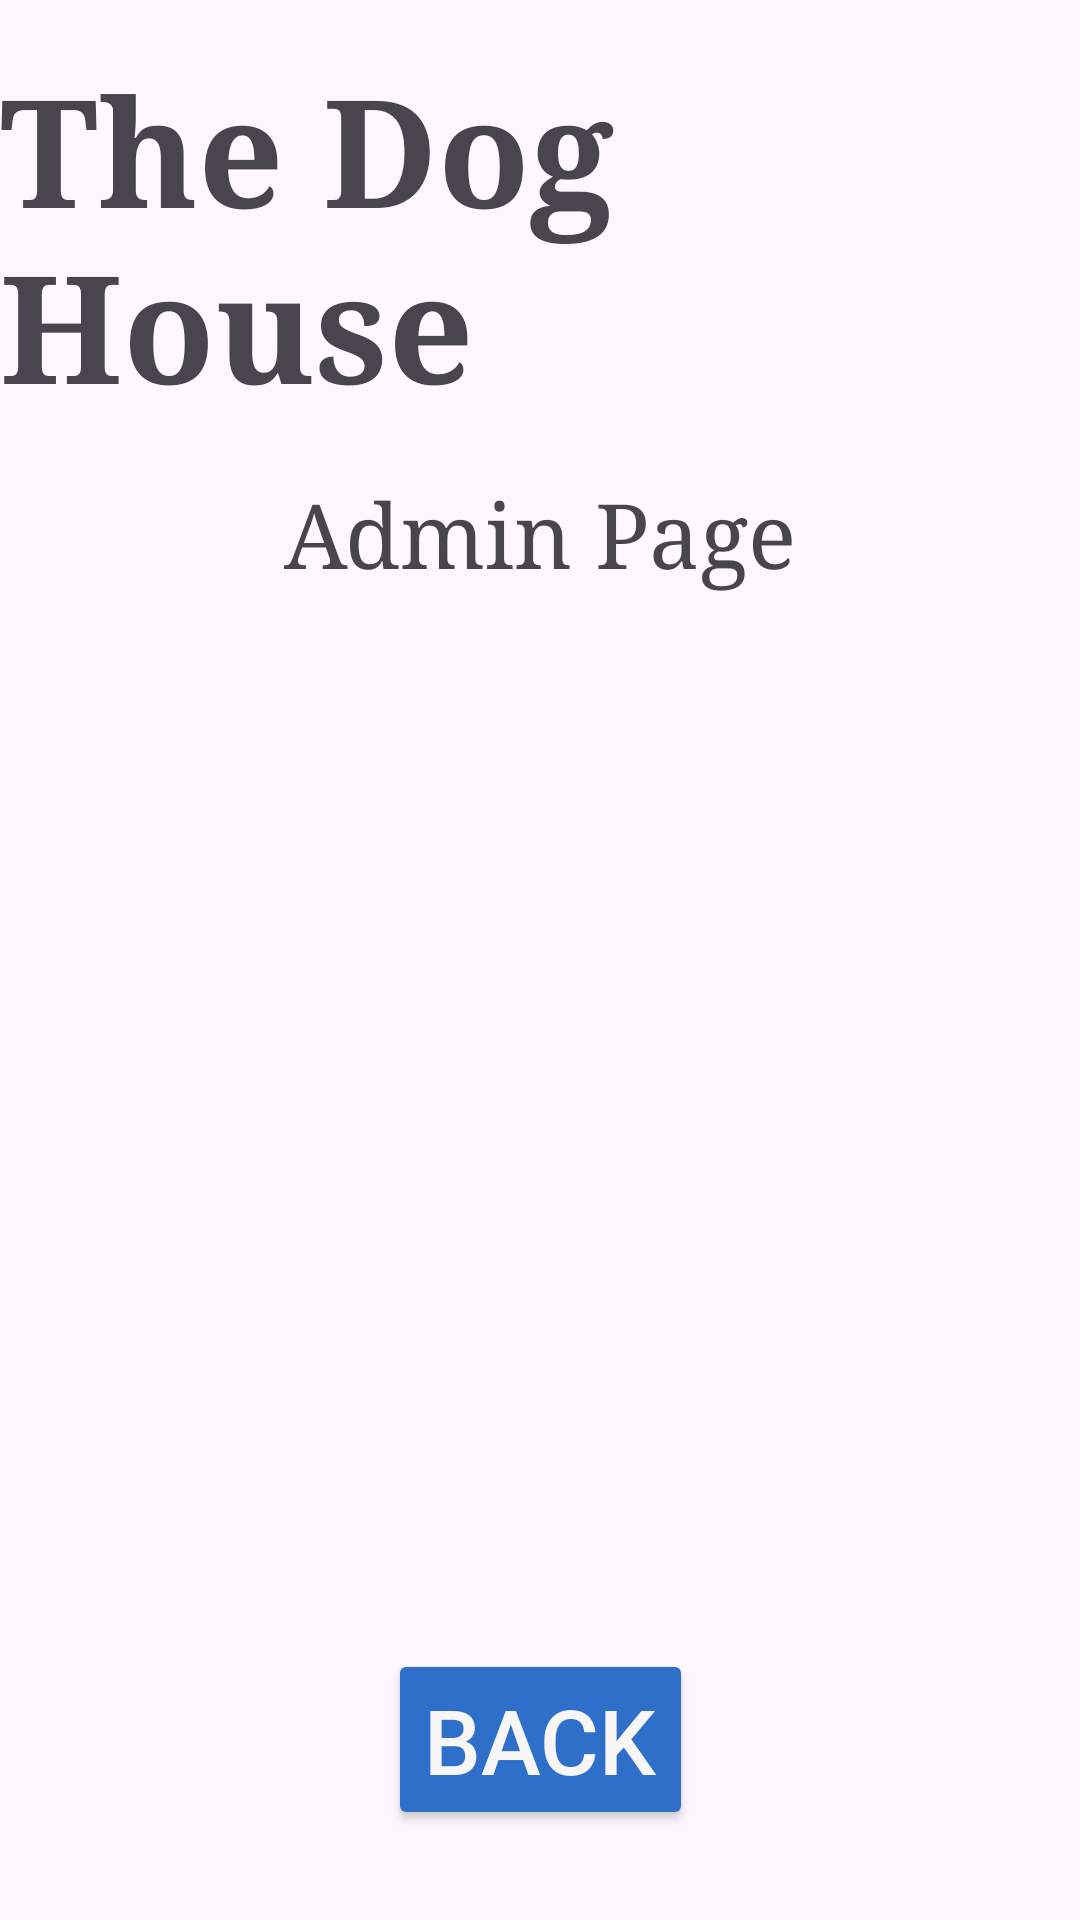

This screen was rendered from an Android layout file. Write that file and the resources it references.
<!-- AndroidManifest.xml: application theme Theme.TheDogHouse -->
<!-- res/layout/activity_admin_homes.xml -->
<?xml version="1.0" encoding="utf-8"?>
<androidx.constraintlayout.widget.ConstraintLayout xmlns:android="http://schemas.android.com/apk/res/android"
    xmlns:app="http://schemas.android.com/apk/res-auto"
    xmlns:tools="http://schemas.android.com/tools"
    android:layout_width="match_parent"
    android:layout_height="match_parent"
    tools:context=".AdminHomesActivity">

    <TextView
        android:id="@+id/admin_homes_appName_textview"
        android:layout_width="wrap_content"
        android:layout_height="wrap_content"
        android:layout_marginTop="16sp"
        android:fontFamily="serif"
        android:text="@string/appName"
        android:textAllCaps="false"
        android:textSize="50sp"
        android:textStyle="bold"
        android:typeface="normal"
        app:layout_constraintEnd_toEndOf="parent"
        app:layout_constraintStart_toStartOf="parent"
        app:layout_constraintTop_toTopOf="parent" />

    <TextView
        android:id="@+id/admin_homes_title_textview"
        android:layout_width="wrap_content"
        android:layout_height="wrap_content"
        android:layout_marginTop="16sp"
        android:fontFamily="serif"
        android:text="@string/adminPage"
        android:textAllCaps="false"
        android:textSize="30sp"
        android:typeface="normal"
        app:layout_constraintEnd_toEndOf="parent"
        app:layout_constraintStart_toStartOf="parent"
        app:layout_constraintTop_toBottomOf="@id/admin_homes_appName_textview"/>

    <Button
        android:id="@+id/admin_homes_back_button"
        android:layout_width="wrap_content"
        android:layout_height="wrap_content"
        android:layout_marginBottom="30sp"
        android:backgroundTint="@color/buttonColor"
        android:gravity="center"
        android:text="@string/back"
        android:textColor="@color/textColor"
        android:textColorHighlight="#F7F5F5"
        android:textColorLink="#F7F5F5"
        android:textSize="30sp"
        app:layout_constraintBottom_toBottomOf="parent"
        app:layout_constraintEnd_toEndOf="parent"
        app:layout_constraintStart_toStartOf="parent" />

    <ScrollView
        android:id="@+id/admin_homes_scrollview"
        android:layout_width="409dp"
        android:layout_height="501dp"
        app:layout_constraintTop_toBottomOf="@id/admin_homes_title_textview"
        app:layout_constraintBottom_toTopOf="@id/admin_homes_back_button"
        app:layout_constraintLeft_toLeftOf="parent"
        app:layout_constraintRight_toRightOf="parent"
        tools:layout_editor_absoluteX="1dp"
        tools:layout_editor_absoluteY="139dp">

        <LinearLayout
            android:id="@+id/admin_homes_linearlayout"
            android:layout_width="match_parent"
            android:layout_height="wrap_content"
            android:orientation="vertical" >
        </LinearLayout>
    </ScrollView>

</androidx.constraintlayout.widget.ConstraintLayout>
<!-- resources referenced by this layout -->
<resources>
  <color name="buttonColor">#2E6FC9</color>
  <color name="textColor">#F7F5F5</color>
  <string name="adminPage">Admin Page</string>
  <string name="appName">The Dog House</string>
  <string name="back">Back</string>
  <style name="Theme.TheDogHouse" parent="Base.Theme.TheDogHouse" />
  <style name="Base.Theme.TheDogHouse" parent="Theme.Material3.DayNight.NoActionBar">
          
          
      </style>
</resources>
